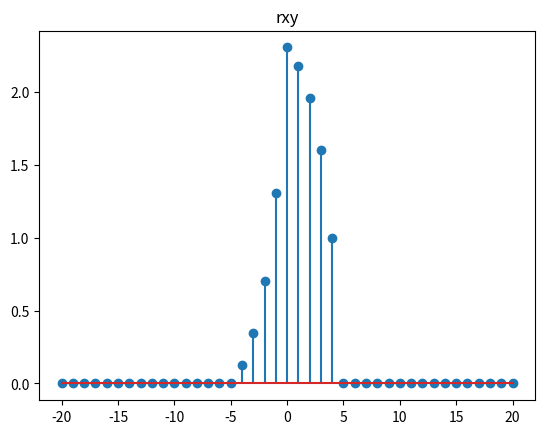
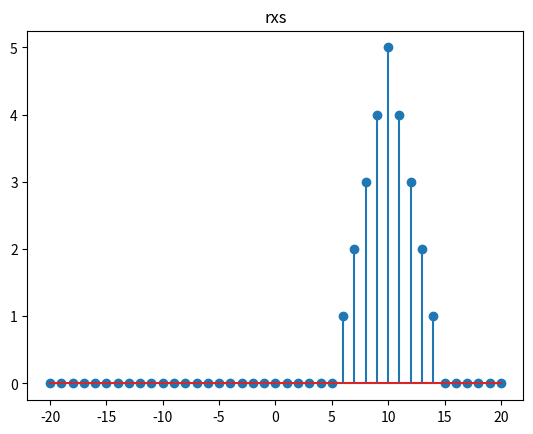
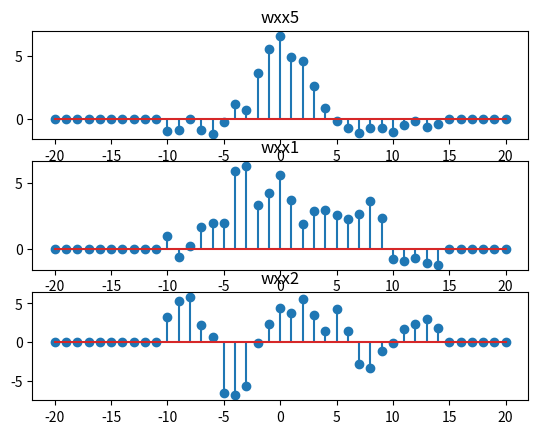
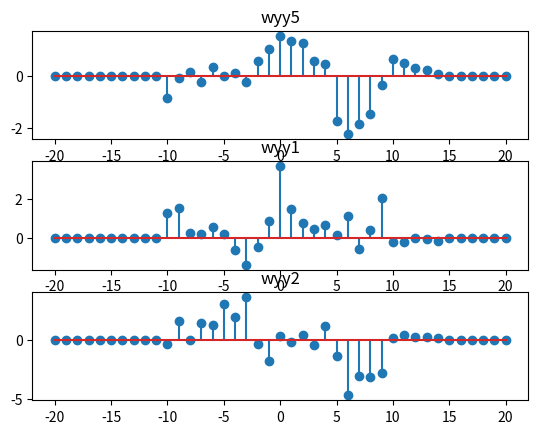

Recreate these plots in Python, in order.
# -*- coding: utf-8 -*-
"""
Created on Wed Oct 19 17:24:26 2022

@author: user
"""

import numpy as np
from matplotlib import pyplot as plt
x1=np.zeros(21)
y1=np.zeros(21)
s1=np.zeros(21)
t1=np.zeros(21)

rxy=np.zeros(41)

rxs=np.zeros(41)
#######################
wx5=np.zeros(21)
wy5=np.zeros(21)
wx1=np.zeros(21)
wy1=np.zeros(21)
wx2=np.zeros(21)
wy2=np.zeros(21)
######################
wxx5=np.zeros(41)
wyy5=np.zeros(41)
wxx1=np.zeros(41)
wyy1=np.zeros(41)
wxx2=np.zeros(41)
wyy2=np.zeros(41)
#########################
range_1=np.zeros(41)
range_2=np.zeros(41)

range_A=np.zeros(21)

for i in range(0,5):
    s1[i]=1
for i in range(0,5):
    t1[i]=0.6**i

for i in range(10,15):
    x1[i]=1
for i in range(10,15):
    y1[i]=0.6**(i-10)



for m in range(-20,21):
    c=0
    for k in range(-20,21):
        b=0
        if(k<0):
            a=0
        else:
            a=x1[k]
        if((k-m<0) ):
            b=0
        elif(k-m<21):
            b=y1[k-m]
        c=c+a*b
    rxy[m+20]=c
    range_1[m+20]=m
    
plt.figure(3)
plt.title("rxy")
plt.stem(range_1,rxy)








for m in range(-20,21):
    c=0
    for k in range(-20,21):
        b=0
        if(k<0):
            a=0
        else:
            a=x1[k]
        if((k-m<0) ):
            b=0
        elif(k-m<21):
            b=s1[k-m]
        c=c+a*b
    rxs[m+20]=c
    range_2[m+20]=m
    
plt.figure(4)
plt.title("rxs")
plt.stem(range_2,rxs)
    
##########################

    
wx5=0.5*np.random.randn(21)+x1
wx1=1*np.random.randn(21)+x1
wx2=2*np.random.randn(21)+x1


wy5=0.5*np.random.randn(21)+y1
wy1=1*np.random.randn(21)+y1
wy2=2*np.random.randn(21)+y1


for m in range(-20,21):
    c=0
    for k in range(-20,21):
        b=0
        if(k<0):
            a=0
        else:
            a=x1[k]
        if((k-m<0) ):
            b=0
        elif(k-m<21):
            b=wx5[k-m]
        c=c+a*b
    wxx5[m+20]=c
    range_2[m+20]=m
plt.figure(5)
plt.subplot(311)
plt.title("wxx5")
plt.stem(range_2,wxx5)


for m in range(-20,21):
    c=0
    for k in range(-20,21):
        b=0
        if(k<0):
            a=0
        else:
            a=x1[k]
        if((k-m<0) ):
            b=0
        elif(k-m<21):
            b=wx1[k-m]
        c=c+a*b
    wxx1[m+20]=c
    range_2[m+20]=m
plt.subplot(312)
plt.title("wxx1")
plt.stem(range_2,wxx1)


for m in range(-20,21):
    c=0
    for k in range(-20,21):
        b=0
        if(k<0):
            a=0
        else:
            a=x1[k]
        if((k-m<0) ):
            b=0
        elif(k-m<21):
            b=wx2[k-m]
        c=c+a*b
    wxx2[m+20]=c
    range_2[m+20]=m
plt.subplot(313)
plt.title("wxx2")
plt.stem(range_2,wxx2)

#################

for m in range(-20,21):
    c=0
    for k in range(-20,21):
        b=0
        if(k<0):
            a=0
        else:
            a=y1[k]
        if((k-m<0) ):
            b=0
        elif(k-m<21):
            b=wy5[k-m]
        c=c+a*b
    wyy5[m+20]=c
    range_2[m+20]=m
plt.figure(6)
plt.subplot(311)
plt.title("wyy5")
plt.stem(range_2,wyy5)


for m in range(-20,21):
    c=0
    for k in range(-20,21):
        b=0
        if(k<0):
            a=0
        else:
            a=y1[k]
        if((k-m<0) ):
            b=0
        elif(k-m<21):
            b=wy1[k-m]
        c=c+a*b
    wyy1[m+20]=c
    range_2[m+20]=m
plt.subplot(312)
plt.title("wyy1")
plt.stem(range_2,wyy1)


for m in range(-20,21):
    c=0
    for k in range(-20,21):
        b=0
        if(k<0):
            a=0
        else:
            a=y1[k]
        if((k-m<0) ):
            b=0
        elif(k-m<21):
            b=wy2[k-m]
        c=c+a*b
    wyy2[m+20]=c
    range_2[m+20]=m
plt.subplot(313)
plt.title("wyy2")
plt.stem(range_2,wyy2)


